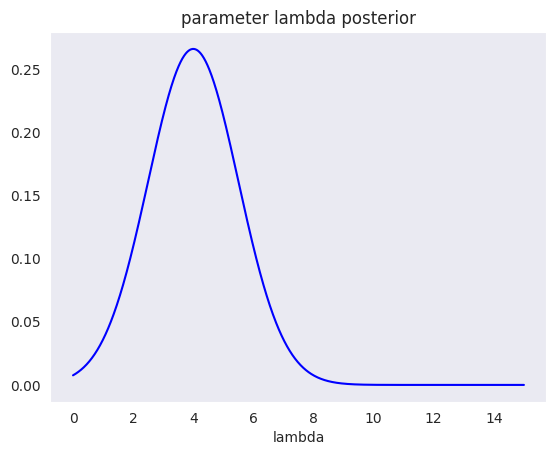

Source code (Python): (Note: this script raises an exception after producing the figure.)
# -*- coding: utf-8 -*-
"""
Created on Mon Mar 30 14:19:01 2020

[redacted]
"""

import numpy as np
import pandas as pd
import time
#from scipy.optimize import minimize
from scipy.stats import gamma as gamma_dist
from scipy.special import gamma
from scipy.stats import poisson, norm
import matplotlib.pyplot as plt
from math import factorial
import seaborn as sns
sns.set_style(style='dark')

"""
    Constructing a posterior predictive distribution by combining finite mixtures, 
      i.e. corresponding to individual parameter posteriors.
    In other words, 'combining' here means marginalising by grid approximation.
    See https://en.wikipedia.org/wiki/Compound_probability_distribution
    Interesting to compare to Monte Carlo methods, e.g. collapsed Gibbs sampling.
"""


def Pois(lambd, k):
    return (np.exp(-lambd) * lambd**k) / factorial(k)

def Gamma_dist(alpha, beta, x):
    return (beta**alpha) * (x**(alpha - 1)) * np.exp(-beta * x) / gamma(alpha)
 


if __name__=='__main__':
    # In 1D, i.e. for a single parameter distribution.
    # taking Poisson dist. as an example.
    lambda_mean = 4
    lambda_scale = 1.5
    n_posterior_samples = 1000
    rv = norm(loc=lambda_mean, scale=lambda_scale)
    lambda_range = np.linspace(0, 15, n_posterior_samples)
    lambda_post = rv.pdf(lambda_range)
    plt.plot(lambda_range, lambda_post, 'b-')
    plt.xlabel('lambda')
    plt.title('parameter lambda posterior')
    
    # [Method 1: lists of tuples & pd.Series]
    post_pred_val_range = np.arange(0,21)  # target values of final dist.
    PostPred_single_lambda = pd.Series(index=post_pred_val_range, \
                                       data=[Pois(lambda_mean, x) for x in post_pred_val_range]) # for reference
    PostPred_single_lambda.name = 'single'
    PostPred = pd.Series(index=post_pred_val_range, data=0)
    PostPred.name = 'marginalised'
    lambda_pmf = zip(lambda_range, lambda_post)
    for lambda_val, lambda_prob in lambda_pmf:
        for k in post_pred_val_range:
            PostPred.loc[k] += lambda_prob * Pois(lambda_val, k)
    PostPred /= PostPred.sum()
    
    Post = pd.concat([PostPred, PostPred_single_lambda], axis=1)
    Post.plot(style=['s-', 's-'], alpha=.7, figsize=(9,6), fontsize=12)
    plt.legend(fontsize=13)    
    plt.xlabel('k', fontsize=13)
    plt.title('Posterior Predictive distributions', fontsize=14)

    # [Method 2: Same example, now with Numpy]
    parameter_vector = np.array(lambda_post, dtype=float)
    PostPred_matrix = np.empty((len(post_pred_val_range), len(lambda_range)))
    for i,lambd in enumerate(lambda_range):
        PostPred_matrix[:,i] = np.array([Pois(lambd,k) for k in post_pred_val_range], dtype=float)  # Assuming PMF cannot be called in vectorised way in this case
        PostPred_matrix[:,i] /= PostPred_matrix[:,i].sum()
    PostPred_dist = PostPred_matrix.dot(parameter_vector)
    PostPred_dist /= np.sum(PostPred_dist)
    Post['numpy_mix'] = PostPred_dist
    Post.plot(style=['s-', 's-', 'o--'], alpha=.7, figsize=(9,6), fontsize=12)
    
    # [Method 3: extension to multiple parameters & broadcasting PDF calls]
    # ---------------------------------------------------------------------
    n_alpha_samples, n_beta_samples = 25, 45
    n_gamma_pts = 60
    post_pred_val_range = np.linspace(.1, 10, n_gamma_pts)  # pts to eval gamma vals
    alpha0, beta0 = 5, 2
    #G = Gamma_dist(alpha0, beta0, post_pred_val_range) # single parameter posterior predictive
    G = gamma_dist.pdf(post_pred_val_range, a=alpha0, loc=0, scale=1./beta0)
    plt.figure()
    plt.plot(post_pred_val_range, G, 'k-')
    # parameter priors:
    rv1 = norm(loc=alpha0, scale=1)
    rv2 = norm(loc=beta0, scale=.3)
    alpha_range = np.linspace(.5, 10, n_alpha_samples)
    beta_range = np.linspace(.5, 4, n_beta_samples)
    alpha_post = rv1.pdf(alpha_range)
    alpha_post /= np.sum(alpha_post)
    beta_post = rv2.pdf(beta_range)
    beta_post /= np.sum(beta_post)
    plt.figure()
    plt.plot(alpha_range, alpha_post, 'b-', label='alpha')
    plt.plot(beta_range, beta_post, 'r-', label='beta')
    plt.legend()
    plt.title('Parameter posteriors')
    
    # MAIN: BROADCASTING
    # TO DO: generalise for multiple-level hierarchy, using reduce() ?
    # ================================================================
    def compute_post_mix(g_val, Aprob, Bprob, Aval, Bval):
        """ TO DO: make flexible by using *args """
        return Aprob * Bprob * gamma_dist.pdf(g_val, Aval, loc=0, scale=1/Bval) # can use np.multiply or np.einsum for speed?!

    # TAKE 1
    t0 = time.time()
    A_values, B_values, G_values = np.meshgrid(alpha_range, beta_range, post_pred_val_range, indexing='ij')
    A_probs, B_probs, _ = np.meshgrid(alpha_post, beta_post, post_pred_val_range, indexing='ij')
    PostPredictive_raw = compute_post_mix(G_values, A_probs, B_probs, A_values, B_values)
    PostPredictive = PostPredictive_raw.sum(axis=(0,1))
    PostPredictive /= PostPredictive.sum()
    print('Broadcasting with meshgrid took {} sec.'.format(np.round(time.time() - t0, 2)))
    #plt.plot(post_pred_val_range, PostPredictive)

    # TAKE 2
    t0 = time.time()
    #PostPredictive_2 = compute_post_mix(post_pred_val_range.reshape(1,-1), alpha_post.reshape(-1,1), beta_post.reshape(1,-1), alpha_range.reshape(-1,1), beta_range.reshape(1,-1))
    #PostPredictive_2 = PostPredictive_2.sum(axis=(0,1))
    PostPredictive_2 = np.einsum('ijk,ijk,ijk->k', A_probs, B_probs, gamma_dist.pdf(G_values, A_values, loc=0, scale=1/B_values))
    PostPredictive_2 /= PostPredictive_2.sum()
    print(np.allclose(PostPredictive, PostPredictive_2))  # check it matches up with above
    print('Broadcasting with meshgrid + einsum took {} sec.'.format(np.round(time.time() - t0, 2)))

    # Re-computing with loops to validate above
    t0 = time.time()
    PostPred_dist = pd.DataFrame(index=range(len(post_pred_val_range)), data=np.zeros((n_gamma_pts,)), columns=['mixture'])
    for alpha, alpha_prob in zip(alpha_range, alpha_post):
        for beta, beta_prob in zip(beta_range, beta_post):
            for i,gamma_val in enumerate(post_pred_val_range):
                PostPred_dist.loc[i,'mixture'] += alpha_prob * beta_prob * gamma_dist.pdf(gamma_val, a=alpha, loc=0, scale=1/beta)
            #PostPred_dist['mixture'] += alpha_prob * beta_prob * gamma_dist.pdf(post_pred_val_range, a=alpha, loc=0, scale=1/beta)  # vectorised
                #PostPred_dist.loc[i,'mixture'] += np.log(alpha_prob) + beta_prob + gamma_dist.logpdf(gamma_val, a=alpha, loc=0, scale=1/beta)
#    PostPred_dist['mixture'] = PostPred_dist['mixture'].apply(lambda x: np.exp(x))
    PostPred_dist['mixture'] /= PostPred_dist['mixture'].sum()
    PostPred_dist['single'] = [gamma_dist.pdf(x, a=alpha0, loc=0, scale=1/beta0) for x in post_pred_val_range]
    PostPred_dist['single'] /= PostPred_dist['single'].sum()
    print('Loops took {} sec.'.format(np.round(time.time() - t0, 2)))
    
    plt.figure(figsize=(8,6))
    #PostPred_dist.plot(style=['s-', 'o--'], alpha=.7, figsize=(9,6), fontsize=12)
    plt.plot(post_pred_val_range, PostPred_dist.mixture.values, 'c-', alpha=.7, label='mixture')
    plt.plot(post_pred_val_range, PostPred_dist.single.values, 'k--', alpha=.6, label='single')
    plt.plot(post_pred_val_range, PostPredictive, 'm:', lw=5, alpha=.6, label='mix2')
    plt.legend(fontsize=14)
    plt.xlabel('gamma', fontsize=14)
    plt.title('Gamma posterior predictive', fontsize=16)
    
    """ CAVEATS:
        (1) ranges must be well-picked!
        (2) if vectorisation/broadcasting is not an option, we'd still need to manually construct loops
    """
    